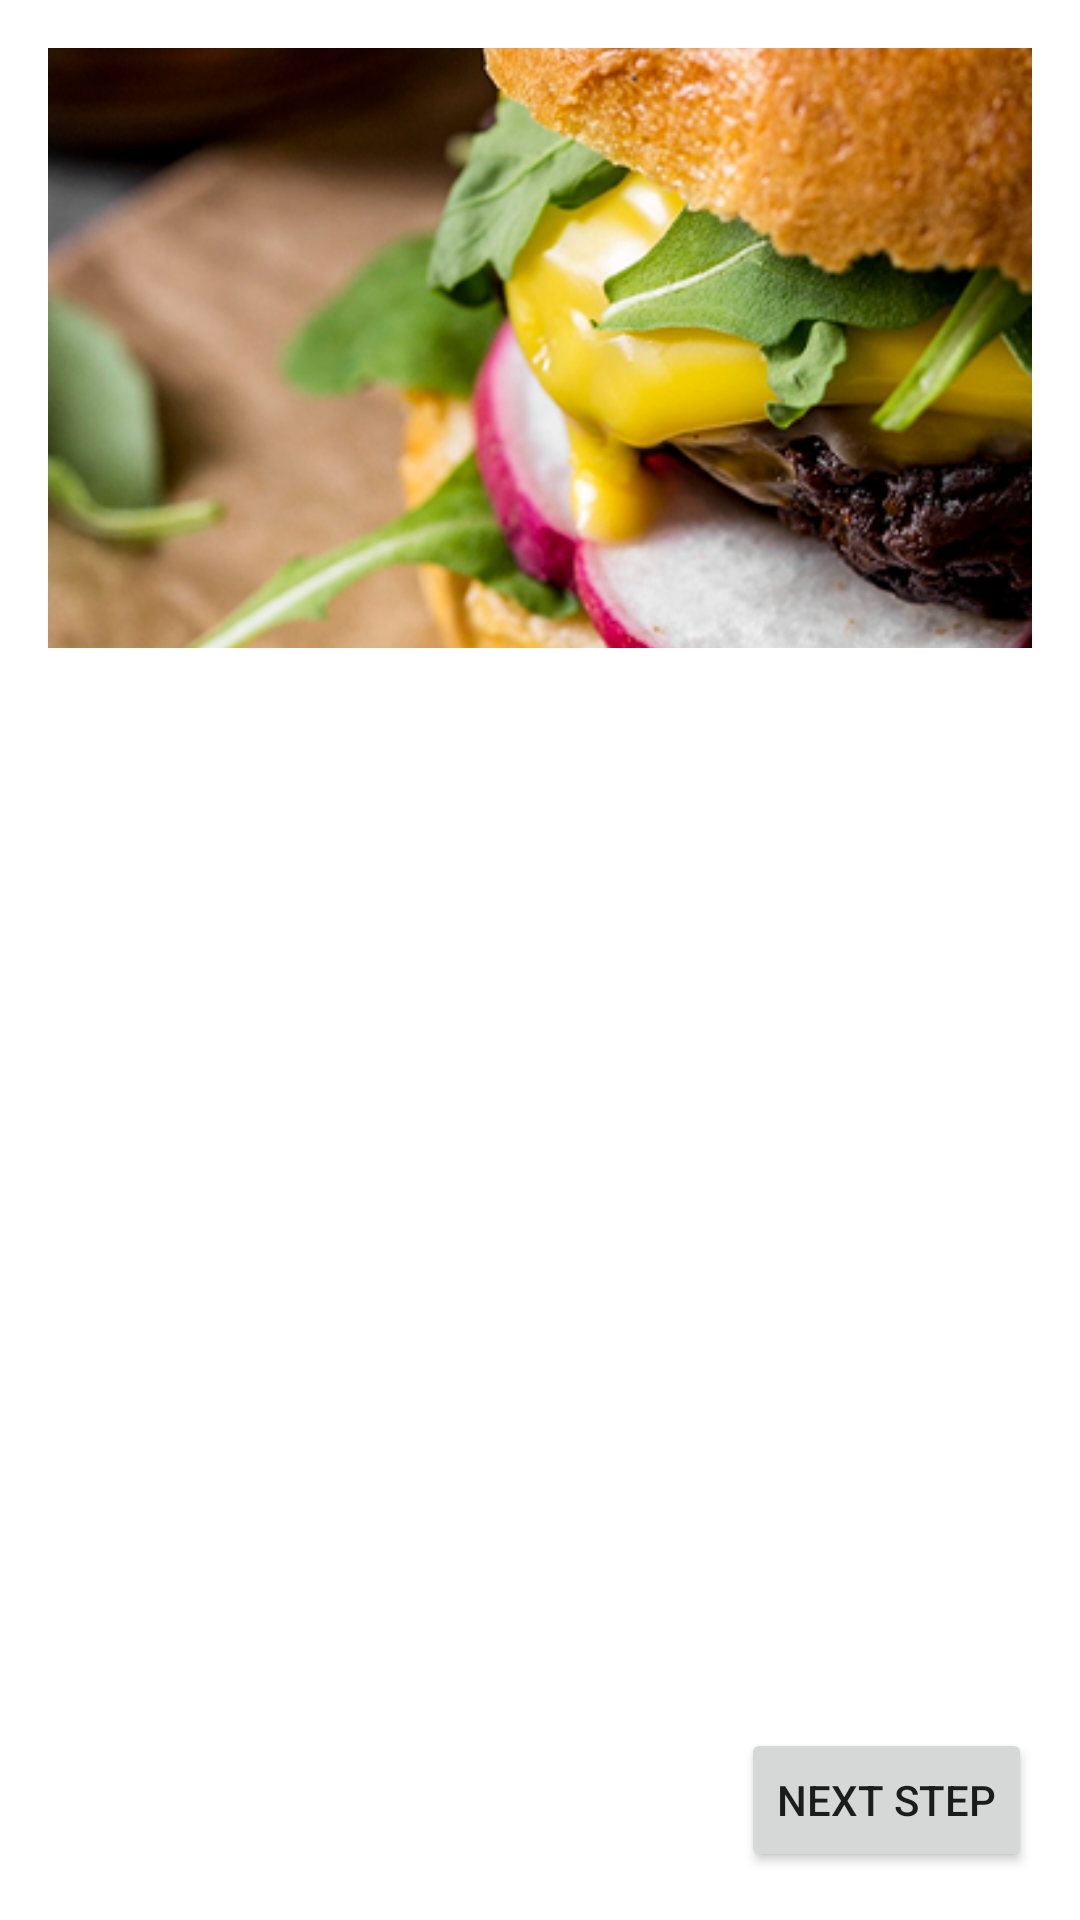

The Android layout XML behind this screen, and the referenced resources:
<!-- AndroidManifest.xml: application theme Theme.SmartCookingRecipe -->
<!-- res/layout/d5_recipe_step2.xml -->
<?xml version="1.0" encoding="utf-8"?>
<androidx.constraintlayout.widget.ConstraintLayout
    xmlns:android="http://schemas.android.com/apk/res/android"
    xmlns:app="http://schemas.android.com/apk/res-auto"
    xmlns:tools="http://schemas.android.com/tools"
    android:layout_width="match_parent"
    android:layout_height="match_parent"
    android:padding="16dp"
    tools:context=".features.recipes.ui.steps.StepFragment">

    <ImageView
        android:id="@+id/image_step"
        android:layout_width="0dp"
        android:layout_height="200dp"
        android:scaleType="centerCrop"
        android:src="@drawable/img_launch_1"
        app:layout_constraintTop_toTopOf="parent"
        app:layout_constraintStart_toStartOf="parent"
        app:layout_constraintEnd_toEndOf="parent"
        android:contentDescription="content_desc_step_image"/>

    <TextView
        android:id="@+id/text_step_number"
        android:layout_width="wrap_content"
        android:layout_height="wrap_content"
        android:layout_marginTop="16dp"
        android:textAppearance="?attr/textAppearanceHeadline6"
        tools:text="Step 2"
        app:layout_constraintTop_toBottomOf="@id/image_step"
        app:layout_constraintStart_toStartOf="parent" />

    <TextView
        android:id="@+id/text_step_instruction"
        android:layout_width="0dp"
        android:layout_height="0dp"
        android:layout_marginTop="8dp"
        android:layout_marginBottom="16dp"
        android:textAppearance="?attr/textAppearanceBody1"
        android:scrollbars="vertical"
        android:justificationMode="inter_character"
        tools:text="Cook the Chicken. Grill or Pan-Sear: Heat a grill pan or skillet over medium-high heat. Cook the chicken for 5–6 minutes per side until it reaches an internal temp of 165°F (75°C).\nOptionally, melt cheese on top in the last 30 seconds of cooking."
        app:layout_constraintTop_toBottomOf="@id/text_step_number"
        app:layout_constraintBottom_toTopOf="@id/button_finish_cooking"
        app:layout_constraintStart_toStartOf="parent"
        app:layout_constraintEnd_toEndOf="parent"/>

    <Button
        android:id="@+id/button_previous_step"
        style="?attr/materialButtonOutlinedStyle"
        android:layout_width="wrap_content"
        android:layout_height="wrap_content"
        android:text="@string/previous"
        android:visibility="invisible"
        tools:visibility="visible"
        app:layout_constraintBottom_toBottomOf="parent"
        app:layout_constraintStart_toStartOf="parent"/>

    <Button
        android:id="@+id/button_next_step"
        android:layout_width="wrap_content"
        android:layout_height="wrap_content"
        android:text="@string/next"
        app:layout_constraintBottom_toBottomOf="parent"
        app:layout_constraintEnd_toEndOf="parent"/>

    <Button
        android:id="@+id/button_finish_cooking"
        android:layout_width="wrap_content"
        android:layout_height="wrap_content"
        android:text="@string/finish_cooking"
        android:visibility="gone"
        tools:visibility="invisible"
        app:layout_constraintBottom_toBottomOf="parent"
        app:layout_constraintEnd_toEndOf="parent"/>
</androidx.constraintlayout.widget.ConstraintLayout>
<!-- resources referenced by this layout -->
<resources>
  <!-- drawable img_launch_1: png bitmap (drawable, 593163 bytes) -->
  <string name="finish_cooking">Finish!</string>
  <string name="next">Next Step</string>
  <string name="previous">Back</string>
  <style name="Theme.SmartCookingRecipe" parent="Theme.MaterialComponents.DayNight.DarkActionBar">
          
          <item name="colorPrimary">@color/purple_500</item>
          <item name="colorPrimaryVariant">@color/purple_700</item>
          <item name="colorOnPrimary">@color/white</item>
          
          <item name="colorSecondary">@color/teal_200</item>
          <item name="colorSecondaryVariant">@color/teal_700</item>
          <item name="colorOnSecondary">@color/black</item>
          
          <item name="android:statusBarColor">?attr/colorPrimaryVariant</item>
          
      </style>
  <!-- not gathered from this repository: default colours our renderer supplied (Android Studio template values) -->
  <color name="purple_500">#FF6200EE</color>
  <color name="purple_700">#FF3700B3</color>
  <color name="teal_200">#FF03DAC5</color>
  <color name="teal_700">#FF018786</color>
  <color name="black">#FF000000</color>
  <color name="white">#FFFFFFFF</color>
</resources>
